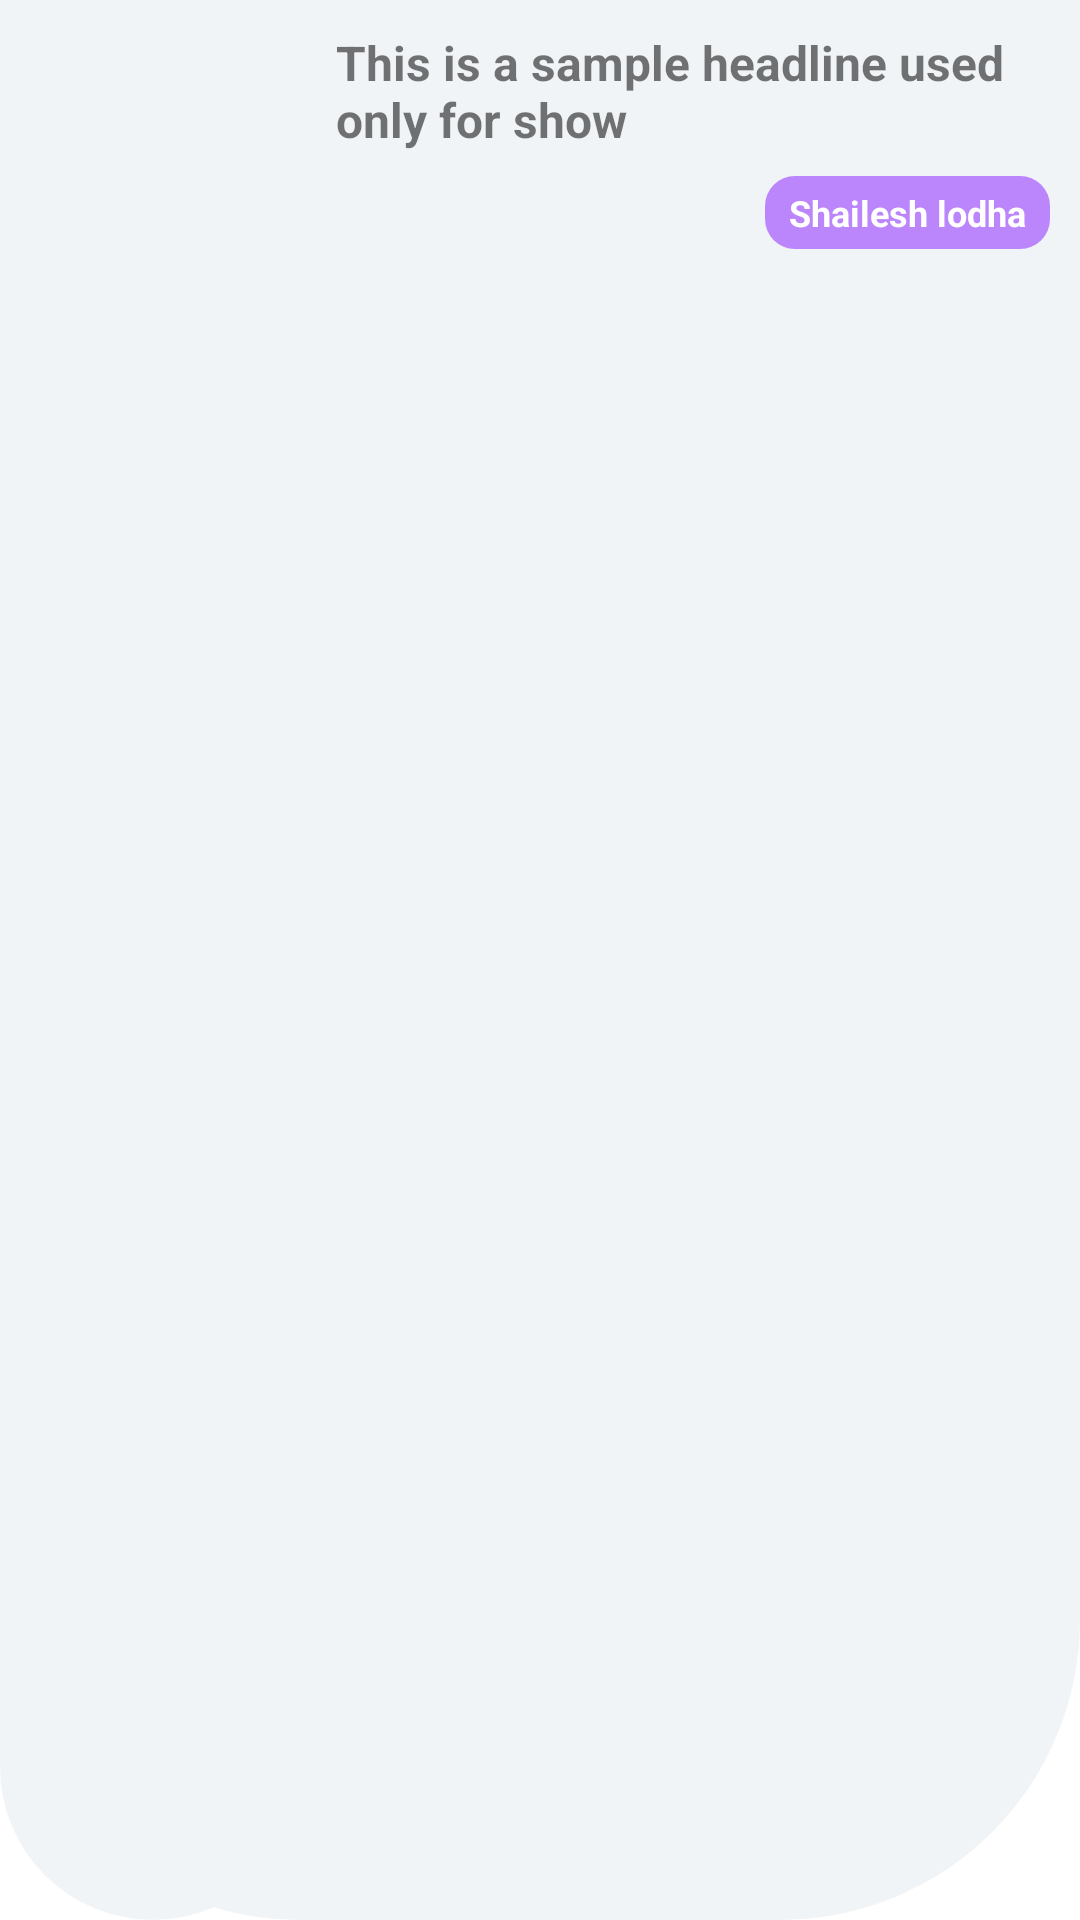

Here is an Android app screen rendered from its layout file. Give the layout XML and the strings, colors and styles it references.
<!-- AndroidManifest.xml: application theme Theme.NyNewsAppJava -->
<!-- res/layout/trending_now_news_item.xml -->
<?xml version="1.0" encoding="utf-8"?>
<LinearLayout xmlns:android="http://schemas.android.com/apk/res/android"
    xmlns:app="http://schemas.android.com/apk/res-auto"
    android:layout_width="match_parent"
    android:layout_height="wrap_content"
    android:layout_marginStart="22dp"
    android:layout_marginEnd="22dp"
    android:layout_marginBottom="10dp"
    android:background="@drawable/trending_now_background"
    android:orientation="horizontal">

    <ImageView
        android:id="@+id/img"
        android:layout_width="0dp"
        android:layout_height="match_parent"
        android:layout_marginEnd="10dp"
        android:layout_weight="3"
        android:background="@drawable/trending_now_background"
        android:scaleType="centerCrop"
        android:src="@drawable/no_image_avail" />

    <LinearLayout
        android:layout_width="0dp"
        android:layout_height="wrap_content"
        android:layout_marginTop="10dp"
        android:layout_marginEnd="10dp"
        android:layout_marginBottom="10dp"
        android:layout_weight="7"
        android:orientation="vertical">

        <TextView
            android:id="@+id/title"
            android:layout_width="match_parent"
            android:layout_height="wrap_content"
            android:text="This is a sample headline used only for show"
            android:textSize="16sp"
            android:textStyle="bold" />

        <androidx.constraintlayout.widget.ConstraintLayout
            android:layout_width="match_parent"
            android:layout_height="wrap_content"
            android:layout_marginTop="8dp">

            <TextView
                android:id="@+id/author"
                android:layout_width="wrap_content"
                android:layout_height="wrap_content"
                android:background="@drawable/purple_solid"
                android:paddingStart="8dp"
                android:paddingTop="4dp"
                android:paddingEnd="8dp"
                android:paddingBottom="4dp"
                android:text="Shailesh lodha"
                android:textColor="@color/white"
                android:textSize="12sp"
                android:textStyle="bold"
                app:layout_constraintBottom_toBottomOf="parent"
                app:layout_constraintEnd_toEndOf="parent"
                app:layout_constraintTop_toTopOf="parent" />

        </androidx.constraintlayout.widget.ConstraintLayout>

    </LinearLayout>

</LinearLayout>
<!-- resources referenced by this layout -->
<resources>
  <color name="white">#FFFFFFFF</color>
  <!-- drawable purple_solid (drawable) -->
  <?xml version="1.0" encoding="utf-8"?>
  <shape xmlns:android="http://schemas.android.com/apk/res/android">
      <solid
          android:color="@color/purple_200"/>
  
  
      <corners
          android:radius="10dp"
          />
  </shape>
  <!-- drawable trending_now_background (drawable) -->
  <?xml version="1.0" encoding="utf-8"?>
  <shape xmlns:android="http://schemas.android.com/apk/res/android">
  
      <solid
          android:color="@color/lllight_gray"/>
      <corners
          android:bottomLeftRadius="100dp"
          android:bottomRightRadius="100dp"/>
  
  </shape>
  <style name="Theme.NyNewsAppJava" parent="Theme.MaterialComponents.DayNight.DarkActionBar">
          
          <item name="colorPrimary">@color/purple_500</item>
          <item name="colorPrimaryVariant">@color/white</item>
          <item name="colorOnPrimary">@color/white</item>
          <item name="android:windowLightStatusBar">true</item>
          
          <item name="colorSecondary">@color/teal_200</item>
          <item name="colorSecondaryVariant">@color/teal_700</item>
          <item name="colorOnSecondary">@color/black</item>
          
          <item name="android:statusBarColor" tools:targetApi="l">?attr/colorPrimaryVariant</item>
          
      </style>
  <color name="purple_200">#FFBB86FC</color>
  <color name="lllight_gray">#F1F4F6</color>
  <color name="purple_500">#FF6200EE</color>
  <color name="teal_200">#FF03DAC5</color>
  <color name="teal_700">#FF018786</color>
  <color name="black">#FF000000</color>
</resources>
